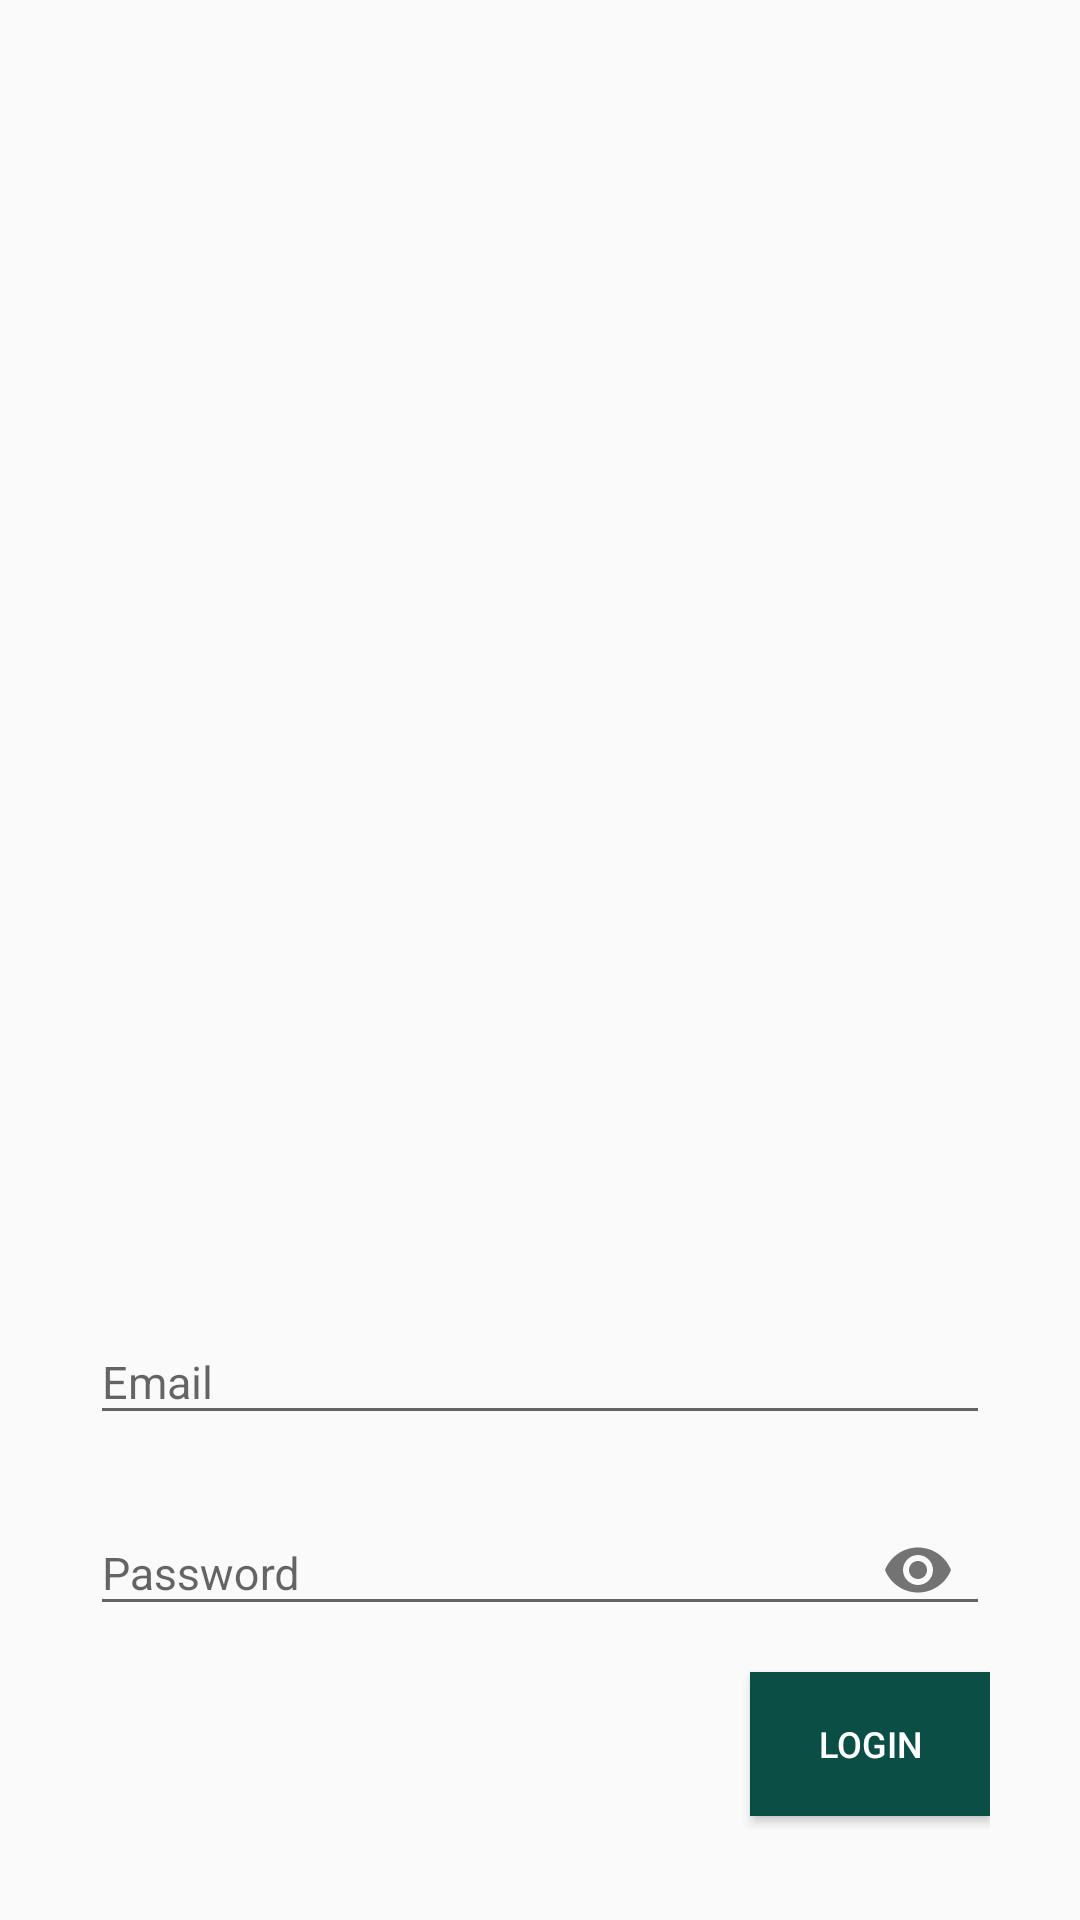

Layout XML and referenced resources for this Android screen:
<!-- AndroidManifest.xml: application theme AppTheme -->
<!-- res/layout/activity_login.xml -->
<?xml version="1.0" encoding="utf-8"?>
<LinearLayout xmlns:android="http://schemas.android.com/apk/res/android"
    xmlns:app="http://schemas.android.com/apk/res-auto"
    xmlns:tools="http://schemas.android.com/tools"
    android:layout_width="match_parent"
    android:layout_height="match_parent"
    tools:context=".Login"
    android:orientation="vertical"
    android:padding="30dp">

    <com.google.android.material.textfield.TextInputLayout
        android:id="@+id/mail"
        android:layout_width="match_parent"
        android:layout_height="wrap_content"
        android:layout_marginTop="400dp"
        android:focusable="true"
        android:focusableInTouchMode="true">

        <EditText
            android:id="@+id/mail1"
            android:layout_width="match_parent"
            android:layout_height="wrap_content"
            android:hint="Email"
            android:inputType="textEmailAddress"
            android:textColorHint="#0B4E46"
            android:textSize="15sp" />
    </com.google.android.material.textfield.TextInputLayout>

    <com.google.android.material.textfield.TextInputLayout
        android:id="@+id/password1"
        android:layout_width="match_parent"
        android:layout_height="wrap_content"
        android:layout_marginTop="10dp"
        android:focusable="true"
        android:focusableInTouchMode="true"
        app:passwordToggleEnabled="true">

        <EditText
            android:id="@+id/password_1"
            android:layout_width="match_parent"
            android:layout_height="wrap_content"
            android:hint="Password"
            android:inputType="textPassword"
            android:textColorHint="#0B4E46"
            android:textSize="15sp" />
    </com.google.android.material.textfield.TextInputLayout>

    <Button
        android:id="@+id/login_1"
        android:layout_width="match_parent"
        android:layout_height="wrap_content"
        android:layout_marginLeft="220dp"

        android:layout_marginTop="10sp"
        android:background="#0B4E46"
        android:onClick="login1"
        android:text="Login"
        android:textColor="#ffff"
        android:textSize="12sp" />


</LinearLayout>
<!-- resources referenced by this layout -->
<resources>
  <style name="AppTheme" parent="Theme.AppCompat.Light.DarkActionBar">
          
          <item name="colorPrimary">@color/colorPrimary</item>
          <item name="colorPrimaryDark">@color/colorPrimaryDark</item>
          <item name="colorAccent">@color/colorAccent</item>
      </style>
  <color name="colorPrimary">#008577</color>
  <color name="colorPrimaryDark">#0B4E46</color>
  <color name="colorAccent">#D81B60</color>
</resources>
